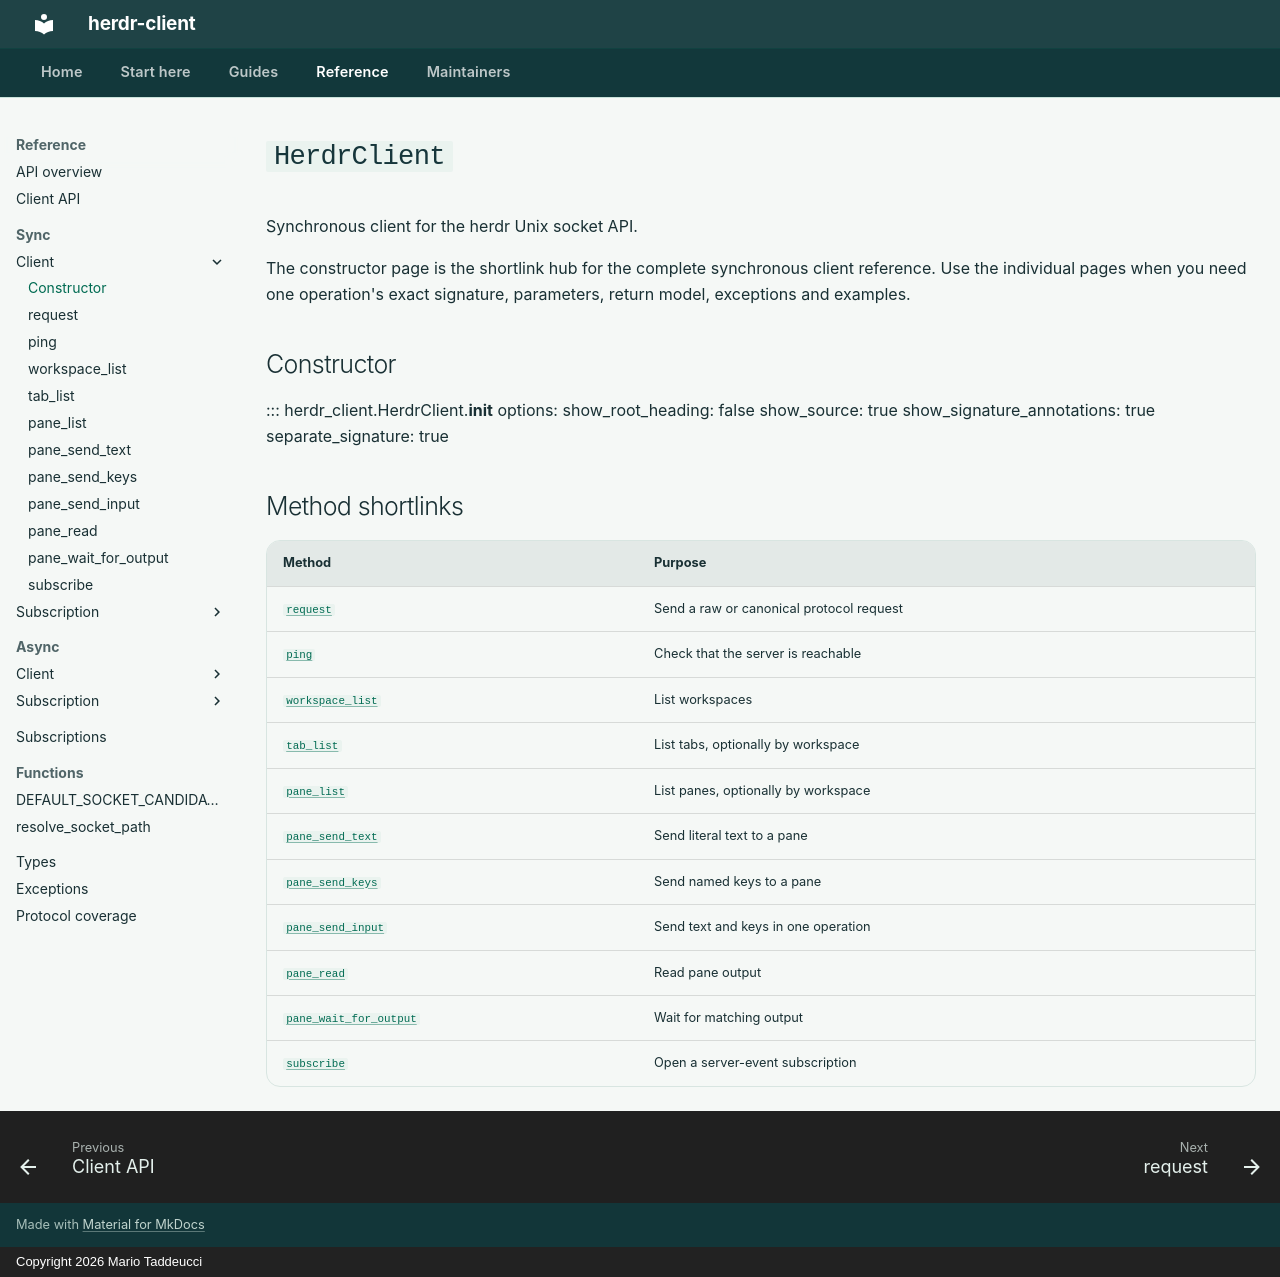

repository: mariotaddeucci/herdr-client · page: reference/clients/herdr-client/index.html · generator: mkdocs · copyright: Copyright 2026 Mario Taddeucci

# `HerdrClient`

Synchronous client for the herdr Unix socket API.

The constructor page is the shortlink hub for the complete synchronous client
reference. Use the individual pages when you need one operation's exact signature,
parameters, return model, exceptions and examples.

## Constructor

::: herdr_client.HerdrClient.__init__
    options:
      show_root_heading: false
      show_source: true
      show_signature_annotations: true
      separate_signature: true

## Method shortlinks

| Method | Purpose |
| --- | --- |
| [`request`](herdr-client/request.md) | Send a raw or canonical protocol request |
| [`ping`](herdr-client/ping.md) | Check that the server is reachable |
| [`workspace_list`](herdr-client/workspace-list.md) | List workspaces |
| [`tab_list`](herdr-client/tab-list.md) | List tabs, optionally by workspace |
| [`pane_list`](herdr-client/pane-list.md) | List panes, optionally by workspace |
| [`pane_send_text`](herdr-client/pane-send-text.md) | Send literal text to a pane |
| [`pane_send_keys`](herdr-client/pane-send-keys.md) | Send named keys to a pane |
| [`pane_send_input`](herdr-client/pane-send-input.md) | Send text and keys in one operation |
| [`pane_read`](herdr-client/pane-read.md) | Read pane output |
| [`pane_wait_for_output`](herdr-client/pane-wait-for-output.md) | Wait for matching output |
| [`subscribe`](herdr-client/subscribe.md) | Open a server-event subscription |
